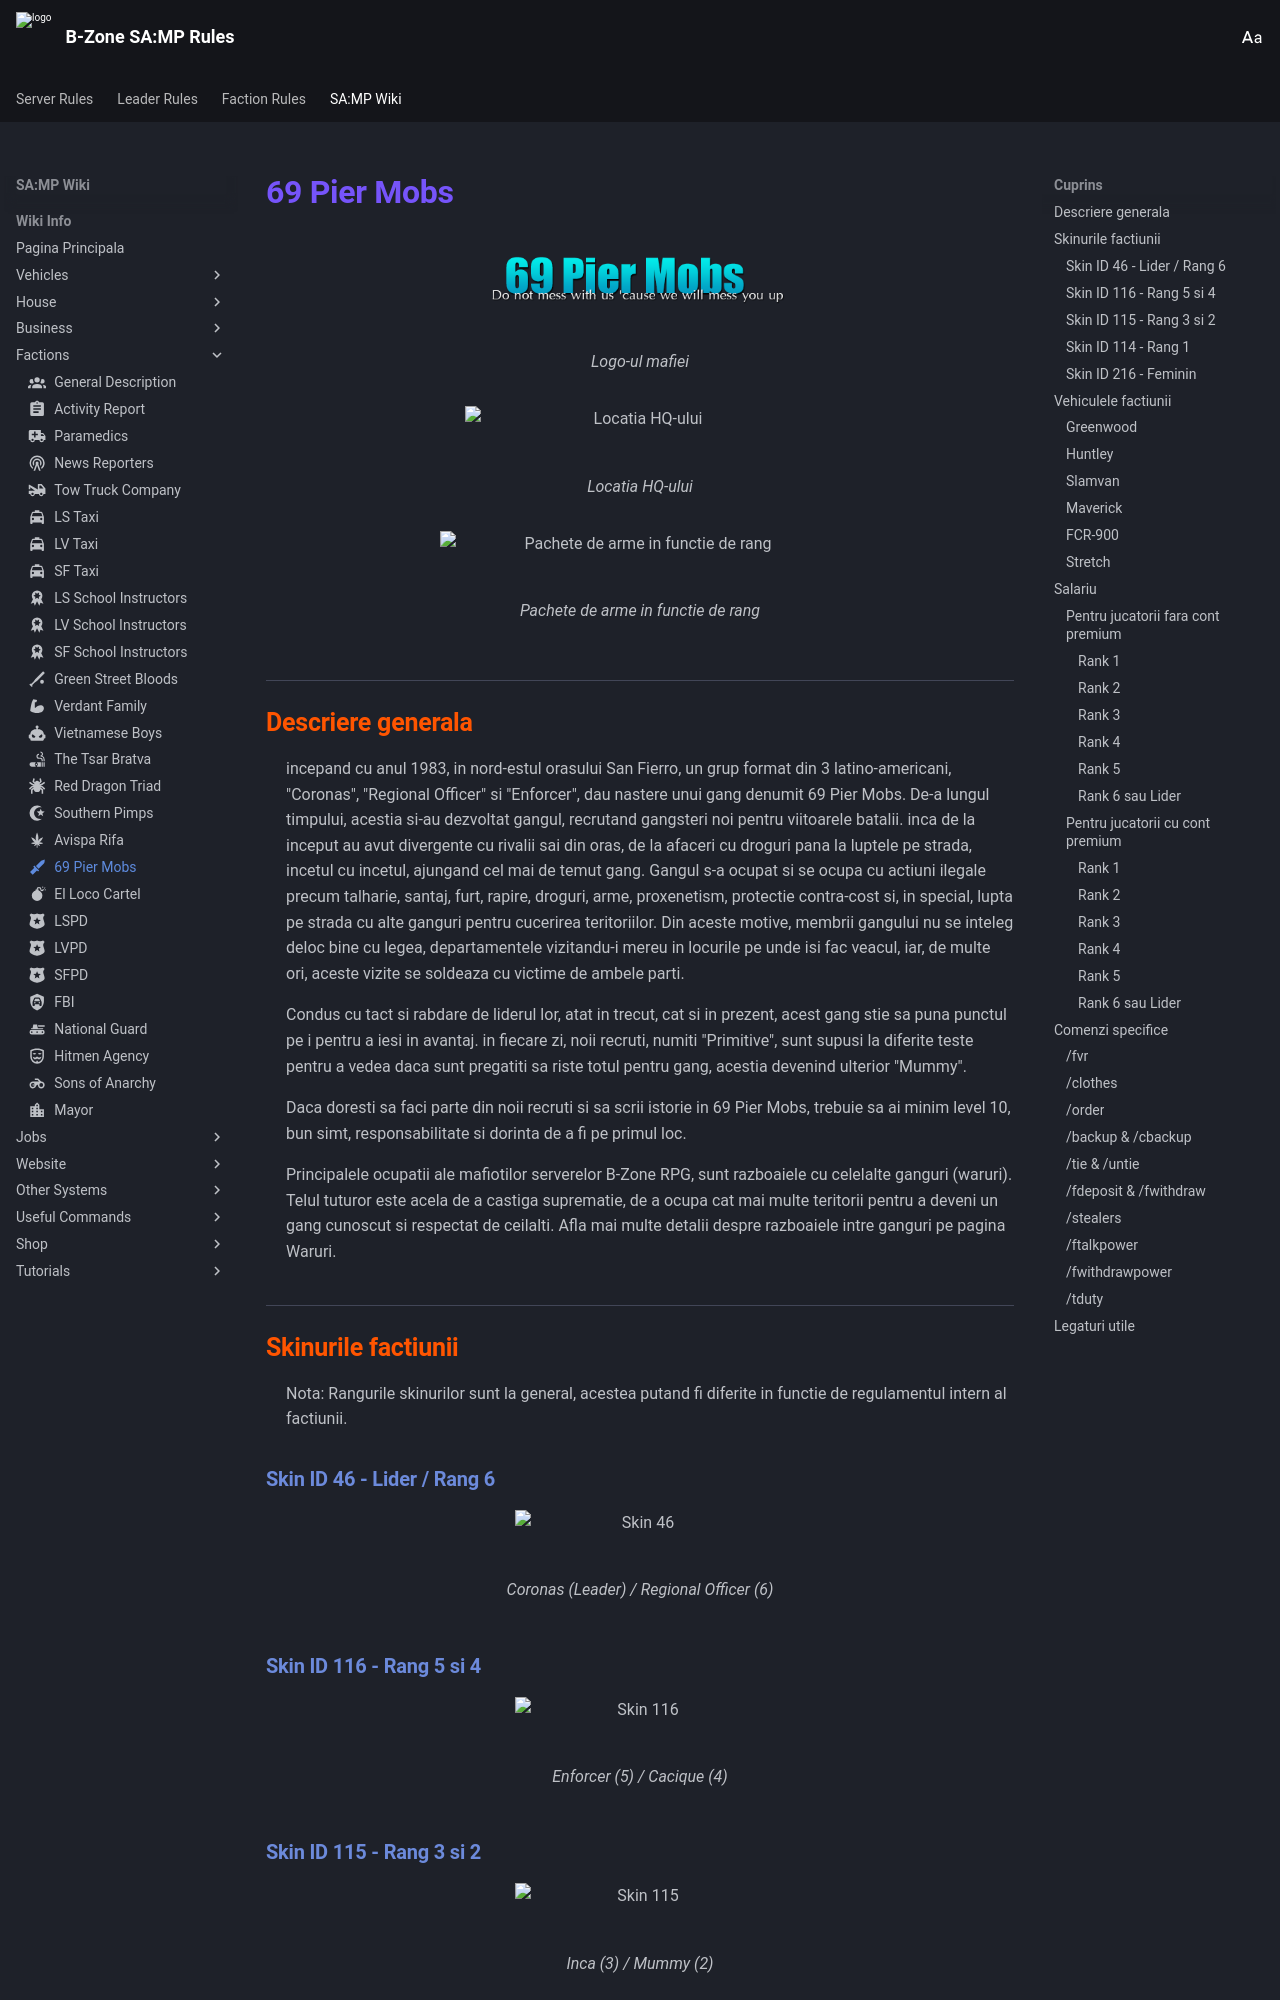

repository: KeltonMVP/rules · page: wiki-info/factions/69-pier-mobs/index.html · generator: mkdocs

---
icon: material/knife-military
---

# 69 Pier Mobs

<figure markdown="span">
  ![Logo-ul mafiei](/images/wiki/general/69pierLogo.png){ width="300" }
  <figcaption>Logo-ul mafiei</figcaption>
</figure>

<figure markdown="span">
  ![Locatia HQ-ului](/images/wiki/general/Hq69.png){ width="350" }
  <figcaption>Locatia HQ-ului</figcaption>
</figure>

<figure markdown="span">
  ![Pachete de arme in functie de rang](/images/wiki/general/Ordermats.png){ width="400" }
  <figcaption>Pachete de arme in functie de rang</figcaption>
</figure>

## Descriere generala

incepand cu anul 1983, in nord-estul orasului San Fierro, un grup format din 3 latino-americani, "Coronas", "Regional Officer" si "Enforcer", dau nastere unui gang denumit 69 Pier Mobs.
De-a lungul timpului, acestia si-au dezvoltat gangul, recrutand gangsteri noi pentru viitoarele batalii. inca de la inceput au avut divergente cu rivalii sai din oras, de la afaceri cu droguri pana la luptele pe strada, incetul cu incetul, ajungand cel mai de temut gang. Gangul s-a ocupat si se ocupa cu actiuni ilegale precum talharie, santaj, furt, rapire, droguri, arme, proxenetism, protectie contra-cost si, in special, lupta pe strada cu alte ganguri pentru cucerirea teritoriilor. Din aceste motive, membrii gangului nu se inteleg deloc bine cu legea, departamentele vizitandu-i mereu in locurile pe unde isi fac veacul, iar, de multe ori, aceste vizite se soldeaza cu victime de ambele parti.

Condus cu tact si rabdare de liderul lor, atat in trecut, cat si in prezent, acest gang stie sa puna punctul pe i pentru a iesi in avantaj. in fiecare zi, noii recruti, numiti "Primitive", sunt supusi la diferite teste pentru a vedea daca sunt pregatiti sa riste totul pentru gang, acestia devenind ulterior "Mummy".

Daca doresti sa faci parte din noii recruti si sa scrii istorie in 69 Pier Mobs, trebuie sa ai minim level 10, bun simt, responsabilitate si dorinta de a fi pe primul loc.

Principalele ocupatii ale mafiotilor serverelor B-Zone RPG, sunt razboaiele cu celelalte ganguri (waruri). Telul tuturor este acela de a castiga suprematie, de a ocupa cat mai multe teritorii pentru a deveni un gang cunoscut si respectat de ceilalti. Afla mai multe detalii despre razboaiele intre ganguri pe pagina Waruri.
